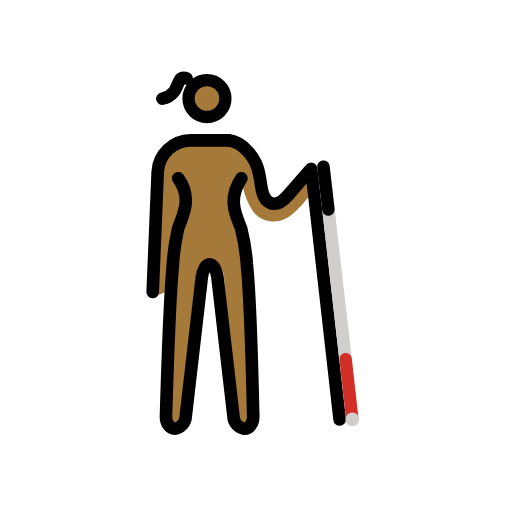
t = 0.00 s
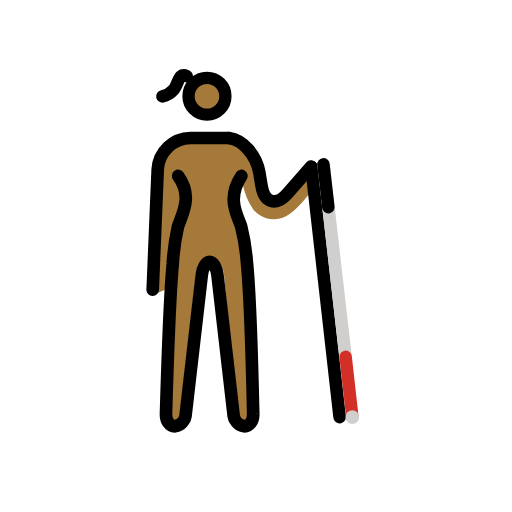
t = 0.48 s
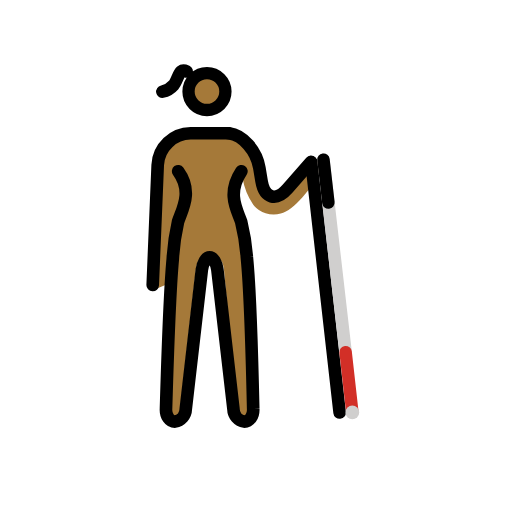
t = 1.43 s
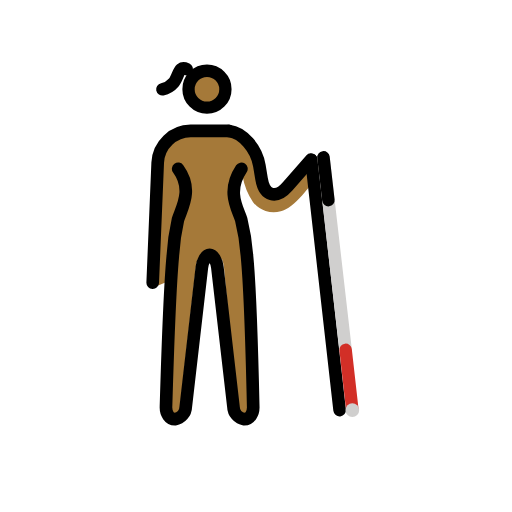
t = 1.90 s
t = 2.38 s: frame unchanged from t = 1.43 s, image omitted
t = 3.33 s: frame unchanged from t = 0.48 s, image omitted

The animated SVG that drew these frames (rendered in a browser with its animation timeline set to each time). Animation: 1 SMIL element (animateTransform=1); one cycle of 3.80 s, repeats indefinitely.

<?xml version='1.0' encoding='utf-8'?>
<svg xmlns="http://www.w3.org/2000/svg" id="emoji" viewBox="-5 -5 82 82" width="200" height="200" role="img">
  <title>OpenMoji: woman with white cane: medium-dark skin tone, facing right</title><g><g id="color" transform="scale(-1, 1) translate(-72, 0)" />
  <g id="skin" transform="scale(-1, 1) translate(-72, 0)">
    <path fill="#a57939" d="M51.3813,21.8414c-.116-2.3275-2.6853-4.16-4.9626-4.1825H40.3458a4.68,4.68,0,0,0-1.4263.2642h0l-.296.0938a4.7155,4.7155,0,0,0-3.0918,3.8862l-.0355.195h0l-.5487,4.3446L33.26,27.6241l-6.7484-6.2427s-1.4771,1.75-.4647,3.1424,3.835,5.39,5.9891,5.7993A4.2139,4.2139,0,0,0,36.465,28.89a10.6877,10.6877,0,0,0,1.6777-4.1646l1.3162,1.4227L37.462,37.3272l-.82,24.9091c-.0325.3191.8251.6521,1.02.9035a.2454.2454,0,0,0,.1539.091c.2166,0,1.1515-.287,1.2315-.9945l2.0853-22.96a5.026,5.026,0,0,1,.31-1.2429l1.1925-.7458h1.6446l.996.6308a4.9891,4.9891,0,0,1,.3562,1.3579L48.2042,62.09c.08.7063.5283,1.1394.7449,1.1394a.2444.2444,0,0,0,.1538-.0912c.1946-.2515.8313-.5207.7983-.84l-.2534-20.9089,2.5,1.0525c-.0529-.12.8628-.7854.8569-.9171Z" />
    <circle cx="43.7867" cy="10.6185" r="3.0665" fill="#a57939" />
  </g>
  <g id="line" transform="scale(-1, 1) translate(-72, 0)">
    <g>
      <path fill="none" stroke="#000" stroke-linecap="round" stroke-linejoin="round" stroke-width="2.0247" d="M38.3385,23.5453c2.3814,3.5766.6854,6.1825.0321,8.0989a33.7866,33.7866,0,0,0-.9086,5.683c-.6078,6.05-1.0149,24.3012-1.0149,24.3012-.0557,1.1136.5821,2.0247,1.4173,2.0247a2.1016,2.1016,0,0,0,1.75-2.0115l2.57-22.3034c.1275-1.1065.6874-2.0116,1.2442-2.0116s1.1136.9051,1.2442,2.0116L47.247,61.6416a2.1016,2.1016,0,0,0,1.75,2.0115c.8352,0,1.473-.9111,1.4173-2.0247,0,0-.5291-18.0621-1.0864-24.0565a36.3223,36.3223,0,0,0-.8371-5.9277c-.6249-1.9259-2.4459-4.7977-.0291-8.0989" />
      <path fill="none" stroke="#000" stroke-linecap="round" stroke-linejoin="round" stroke-width="2.0247" d="M52.5437,41.7679,51.7419,22.533A5.3391,5.3391,0,0,0,46.47,17.4712H40.3953" />
      <g id="line-2">
        <path fill="none" stroke="#000" stroke-linecap="round" stroke-linejoin="round" stroke-width="2.0247" d="M27.1857,22.0562l3.7528,4.29c1.834,2.0949,3.7084,1.5621,4.1662-1.1838L35.4645,23c.4578-2.7465,2.64-5.2417,4.8672-5.52" />
      </g>
      <line x1="27.127" x2="22.6069" y1="22.1251" y2="62.1859" fill="none" stroke="#000" stroke-linecap="round" stroke-miterlimit="10" stroke-width="2.0247" />
    </g>
    <circle cx="43.8524" cy="10.7856" r="2.9545" fill="none" stroke="#000" stroke-miterlimit="10" stroke-width="1.9697" />
    <path fill="none" stroke="#000" stroke-linecap="round" stroke-linejoin="round" stroke-width="2" d="M47.0922,7.5753s.5786-.27.9252.0177c.4081.3372.6856,1.5991,1.168,2.145A3.2605,3.2605,0,0,0,50.9982,10.81" />
  </g>
  <g id="color-foreground" transform="scale(-1, 1) translate(-72, 0)">
    <g>
      <line x1="25.1962" x2="21.6472" y1="21.6975" y2="52.5305" fill="none" stroke="#d0cfce" stroke-linecap="round" stroke-miterlimit="10" stroke-width="2" />
      <line x1="21.6472" x2="20.5718" y1="52.5305" y2="62.0921" fill="none" stroke="#d22f27" stroke-linecap="round" stroke-miterlimit="10" stroke-width="2" />
      <circle cx="20.5718" cy="62.1715" r="1.0973" fill="#d0cfce" />
      <line x1="25.1962" x2="24.4068" y1="21.6975" y2="28.5561" fill="none" stroke="#000" stroke-linecap="round" stroke-miterlimit="10" stroke-width="2" />
    </g>
  </g>
<animateTransform attributeName="transform" type="translate" values="0 0;0 -1.5;0 0" dur="3.8s" repeatCount="indefinite" /></g></svg>
